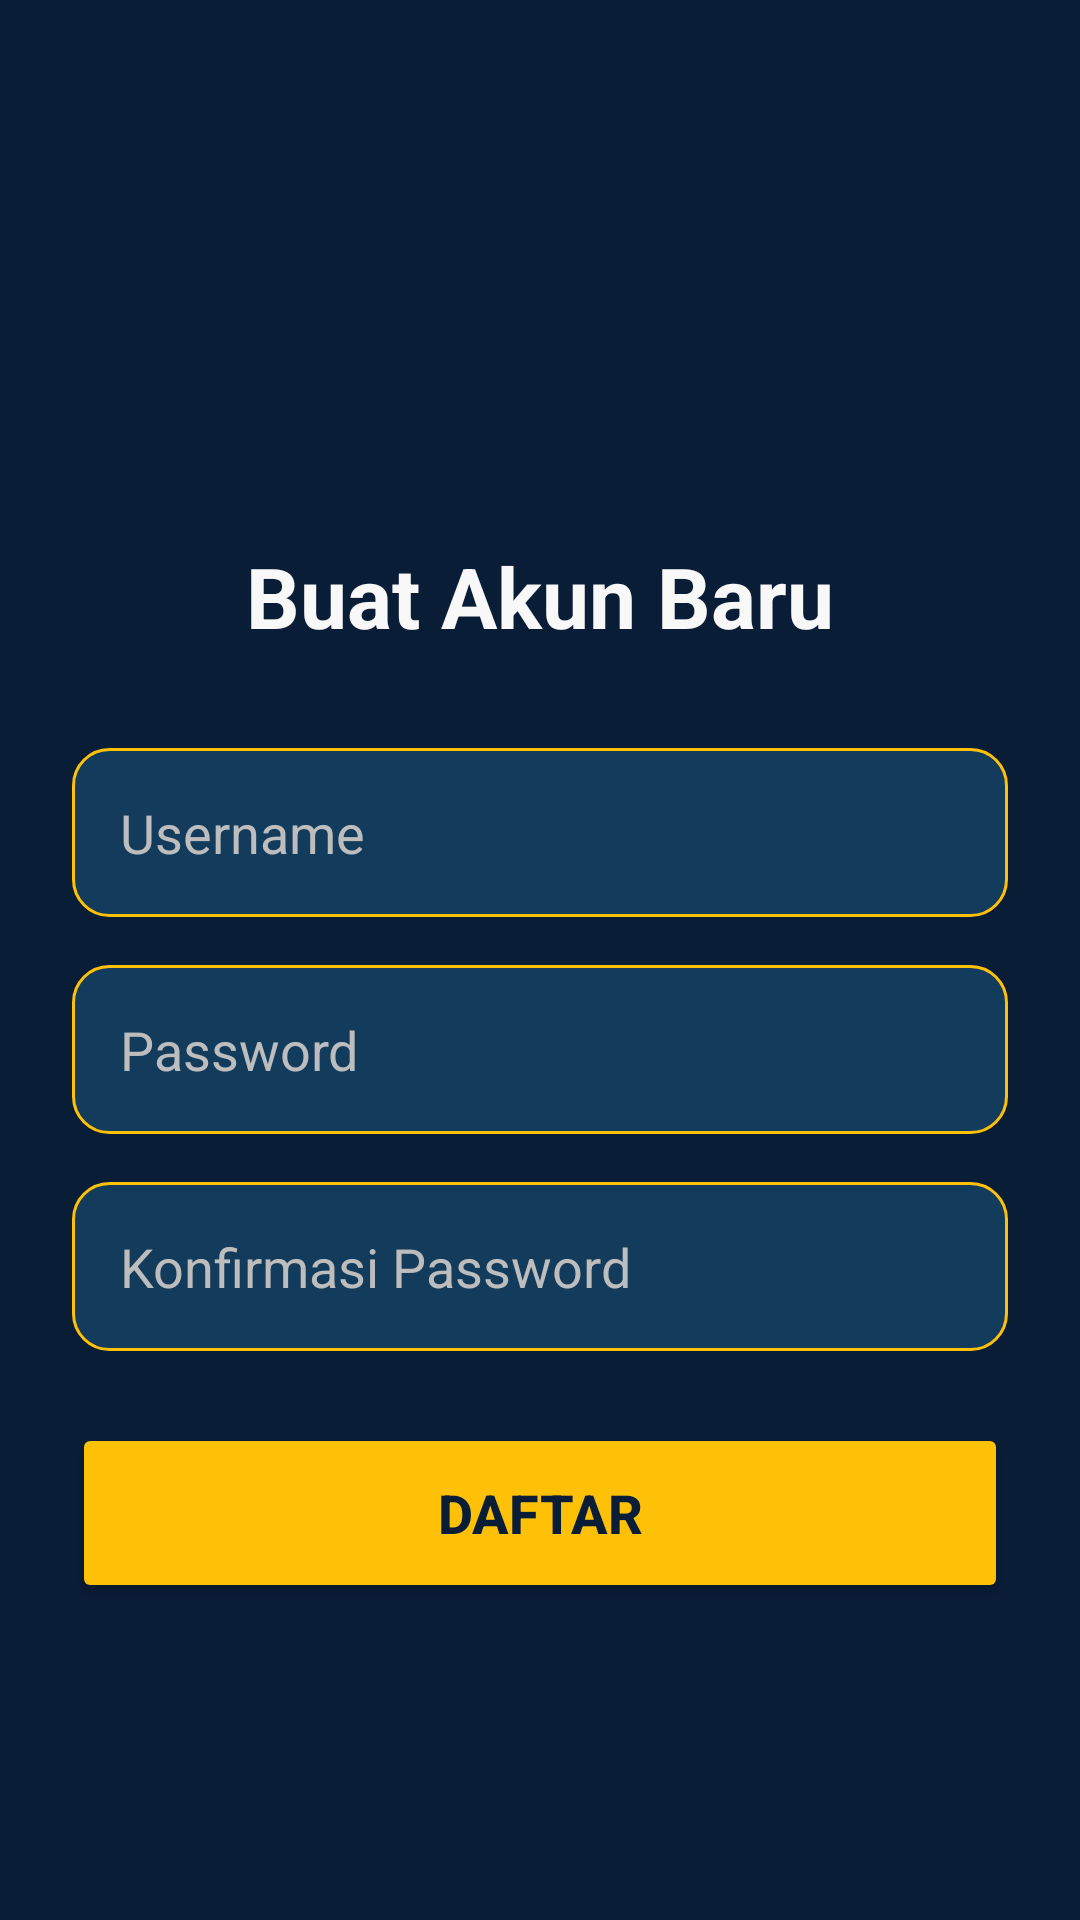

Layout XML and referenced resources for this Android screen:
<!-- AndroidManifest.xml: application theme Theme.AplikasiInformasiRaja -->
<!-- res/layout/activity_register.xml -->
<?xml version="1.0" encoding="utf-8"?>
<ScrollView xmlns:android="http://schemas.android.com/apk/res/android"
    xmlns:app="http://schemas.android.com/apk/res-auto"
    xmlns:tools="http://schemas.android.com/tools"
    android:layout_width="match_parent"
    android:layout_height="match_parent"
    android:background="@color/royal_dark_blue"
    android:fillViewport="true"
    tools:context=".RegisterActivity">

    <androidx.constraintlayout.widget.ConstraintLayout
        android:layout_width="match_parent"
        android:layout_height="wrap_content"
        android:padding="24dp">

        <ImageView
            android:id="@+id/img_logo_register"
            android:layout_width="100dp"
            android:layout_height="100dp"
            android:layout_marginTop="40dp"
            android:src="@drawable/ic_add_crown"
            app:tint="@color/gold"
            app:layout_constraintEnd_toEndOf="parent"
            app:layout_constraintStart_toStartOf="parent"
            app:layout_constraintTop_toTopOf="parent" />

        <TextView
            android:id="@+id/tv_title_register"
            android:layout_width="wrap_content"
            android:layout_height="wrap_content"
            android:layout_marginTop="16dp"
            android:text="Buat Akun Baru"
            android:textColor="@color/off_white"
            android:textSize="28sp"
            android:textStyle="bold"
            app:layout_constraintEnd_toEndOf="parent"
            app:layout_constraintStart_toStartOf="parent"
            app:layout_constraintTop_toBottomOf="@id/img_logo_register" />

        <EditText
            android:id="@+id/et_username_register"
            android:layout_width="0dp"
            android:layout_height="wrap_content"
            android:layout_marginTop="32dp"
            android:background="@drawable/edit_text_background_dark"
            android:hint="Username"
            android:inputType="text"
            android:padding="16dp"
            android:textColor="@color/off_white"
            android:textColorHint="@color/light_gray_text"
            app:layout_constraintEnd_toEndOf="parent"
            app:layout_constraintStart_toStartOf="parent"
            app:layout_constraintTop_toBottomOf="@id/tv_title_register" />

        <EditText
            android:id="@+id/et_password_register"
            android:layout_width="0dp"
            android:layout_height="wrap_content"
            android:layout_marginTop="16dp"
            android:background="@drawable/edit_text_background_dark"
            android:hint="Password"
            android:inputType="textPassword"
            android:padding="16dp"
            android:textColor="@color/off_white"
            android:textColorHint="@color/light_gray_text"
            app:layout_constraintEnd_toEndOf="parent"
            app:layout_constraintStart_toStartOf="parent"
            app:layout_constraintTop_toBottomOf="@id/et_username_register" />

        <EditText
            android:id="@+id/et_confirm_password_register"
            android:layout_width="0dp"
            android:layout_height="wrap_content"
            android:layout_marginTop="16dp"
            android:background="@drawable/edit_text_background_dark"
            android:hint="Konfirmasi Password"
            android:inputType="textPassword"
            android:padding="16dp"
            android:textColor="@color/off_white"
            android:textColorHint="@color/light_gray_text"
            app:layout_constraintEnd_toEndOf="parent"
            app:layout_constraintStart_toStartOf="parent"
            app:layout_constraintTop_toBottomOf="@id/et_password_register" />

        <Button
            android:id="@+id/btn_register"
            android:layout_width="0dp"
            android:layout_height="60dp"
            android:layout_marginTop="24dp"
            android:backgroundTint="@color/gold"
            android:text="Daftar"
            android:textColor="@color/royal_dark_blue"
            android:textSize="18sp"
            android:textStyle="bold"
            app:cornerRadius="12dp"
            app:layout_constraintEnd_toEndOf="parent"
            app:layout_constraintStart_toStartOf="parent"
            app:layout_constraintTop_toBottomOf="@id/et_confirm_password_register" />
    </androidx.constraintlayout.widget.ConstraintLayout>
</ScrollView>
<!-- resources referenced by this layout -->
<resources>
  <color name="gold">#FFC107</color>
  <color name="light_gray_text">#BDBDBD</color>
  <color name="off_white">#F8F8F8</color>
  <color name="royal_dark_blue">#0A1D37</color>
  <!-- drawable edit_text_background_dark (drawable) -->
  <?xml version="1.0" encoding="utf-8"?>
  <shape xmlns:android="http://schemas.android.com/apk/res/android">
      <solid android:color="@color/royal_blue"/>
      <corners android:radius="12dp"/>
      <stroke android:width="1dp" android:color="@color/gold"/>
  </shape>
  <style name="Theme.AplikasiInformasiRaja" parent="Base.Theme.AplikasiInformasiRaja" />
  <color name="royal_blue">#133B5C</color>
  <style name="Base.Theme.AplikasiInformasiRaja" parent="Theme.Material3.DayNight.NoActionBar">
          <item name="colorPrimary">@color/royal_blue</item>
          <item name="android:statusBarColor">@color/royal_dark_blue</item>
          <item name="android:windowBackground">@color/royal_dark_blue</item>
          <item name="android:textColor">@color/off_white</item>
      </style>
</resources>
